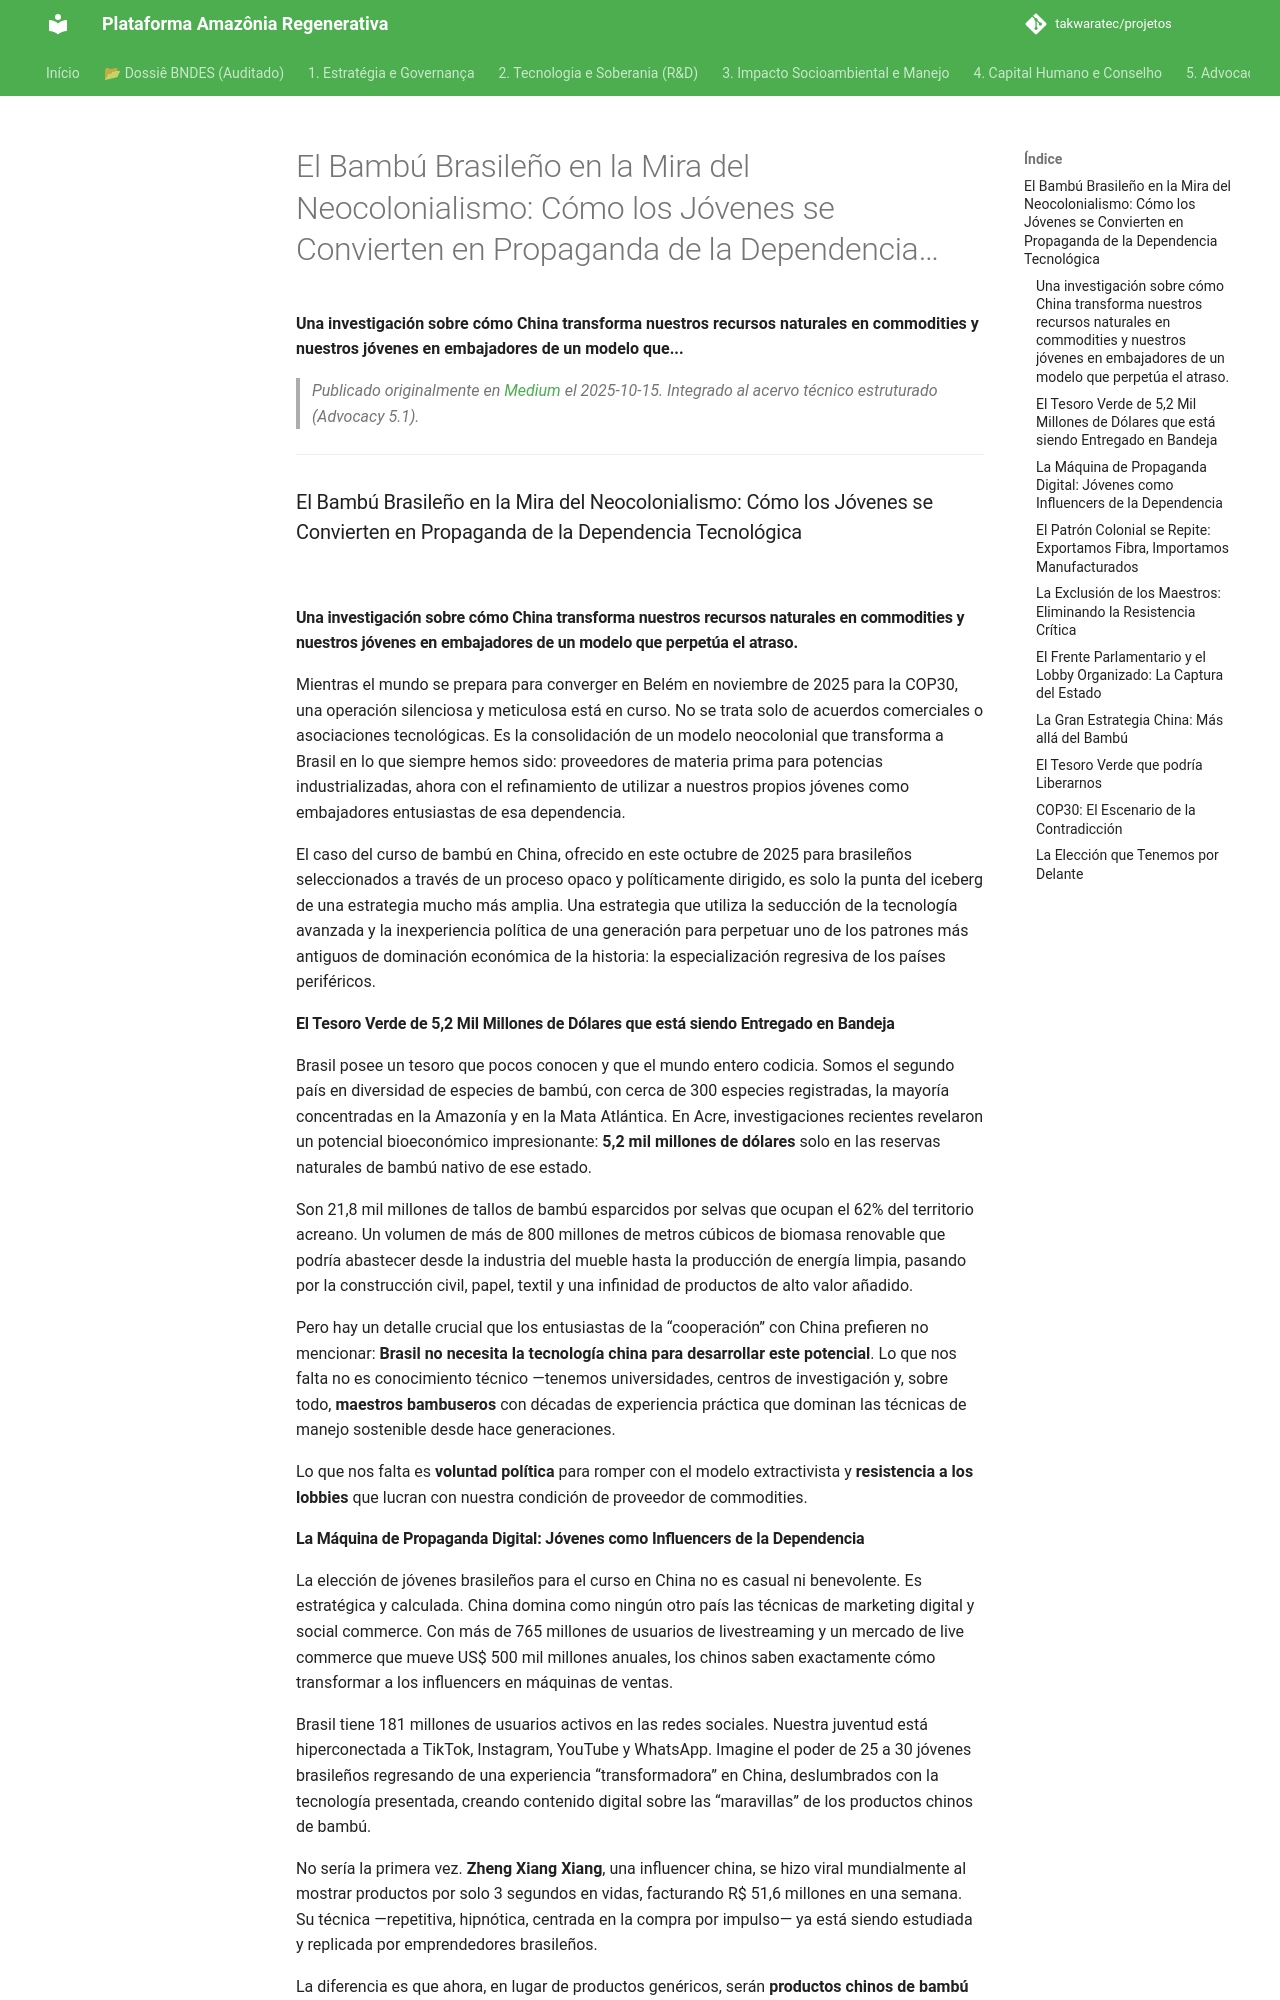

repository: takwaratec/projetos · page: 07_BLOG_MEDIUM/2025-10-15_Neocolonialismo-Bambu_es/index.html · generator: mkdocs

---
title: "El Bambú Brasileño en la Mira del Neocolonialismo: Cómo los Jóvenes se Convierten en Propaganda de la Dependencia…"
date: 2025-10-15
author: Fabio Takwara
category: Blog
source: Medium
language: es
---

# El Bambú Brasileño en la Mira del Neocolonialismo: Cómo los Jóvenes se Convierten en Propaganda de la Dependencia…
**Una investigación sobre cómo China transforma nuestros recursos naturales en commodities y nuestros jóvenes en embajadores de un modelo que...**

> *Publicado originalmente en [Medium](https://medium.com/@fabiotakwara/o-bambu-brasileiro-na-mira-do-neocolonialismo-como-jovens-viram-garotos-propaganda-da-depend%C3%AAncia-669ce2a1cda0) el 2025-10-15. Integrado al acervo técnico estruturado (Advocacy 5.1).*

---

### El Bambú Brasileño en la Mira del Neocolonialismo: Cómo los Jóvenes se Convierten en Propaganda de la Dependencia Tecnológica

![](https://cdn-images-1.medium.com/max/800/1*ctffYca_gqcfa6QIfDwCBg.png)

#### Una investigación sobre cómo China transforma nuestros recursos naturales en commodities y nuestros jóvenes en embajadores de un modelo que perpetúa el atraso.

Mientras el mundo se prepara para converger en Belém en noviembre de 2025 para la COP30, una operación silenciosa y meticulosa está en curso. No se trata solo de acuerdos comerciales o asociaciones tecnológicas. Es la consolidación de un modelo neocolonial que transforma a Brasil en lo que siempre hemos sido: proveedores de materia prima para potencias industrializadas, ahora con el refinamiento de utilizar a nuestros propios jóvenes como embajadores entusiastas de esa dependencia.

El caso del curso de bambú en China, ofrecido en este octubre de 2025 para brasileños seleccionados a través de un proceso opaco y políticamente dirigido, es solo la punta del iceberg de una estrategia mucho más amplia. Una estrategia que utiliza la seducción de la tecnología avanzada y la inexperiencia política de una generación para perpetuar uno de los patrones más antiguos de dominación económica de la historia: la especialización regresiva de los países periféricos.

#### El Tesoro Verde de 5,2 Mil Millones de Dólares que está siendo Entregado en Bandeja

Brasil posee un tesoro que pocos conocen y que el mundo entero codicia. Somos el segundo país en diversidad de especies de bambú, con cerca de 300 especies registradas, la mayoría concentradas en la Amazonía y en la Mata Atlántica. En Acre, investigaciones recientes revelaron un potencial bioeconómico impresionante: **5,2 mil millones de dólares** solo en las reservas naturales de bambú nativo de ese estado.

Son 21,8 mil millones de tallos de bambú esparcidos por selvas que ocupan el 62% del territorio acreano. Un volumen de más de 800 millones de metros cúbicos de biomasa renovable que podría abastecer desde la industria del mueble hasta la producción de energía limpia, pasando por la construcción civil, papel, textil y una infinidad de productos de alto valor añadido.

Pero hay un detalle crucial que los entusiastas de la “cooperación” con China prefieren no mencionar: **Brasil no necesita la tecnología china para desarrollar este potencial**. Lo que nos falta no es conocimiento técnico —tenemos universidades, centros de investigación y, sobre todo, **maestros bambuseros** con décadas de experiencia práctica que dominan las técnicas de manejo sostenible desde hace generaciones.

Lo que nos falta es **voluntad política** para romper con el modelo extractivista y **resistencia a los lobbies** que lucran con nuestra condición de proveedor de commodities.
